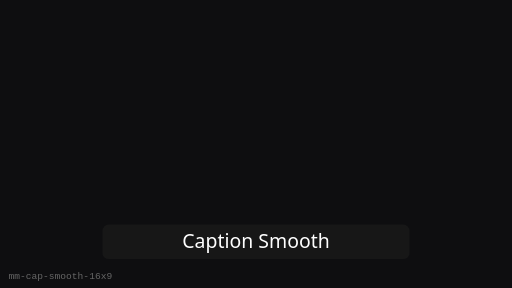
t = 0.00 s
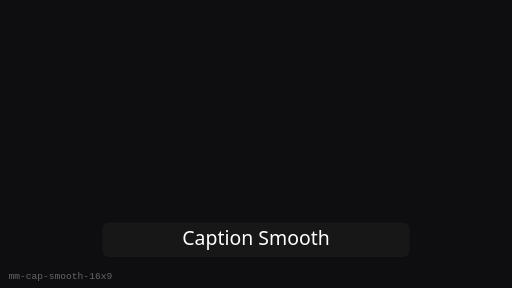
t = 0.25 s
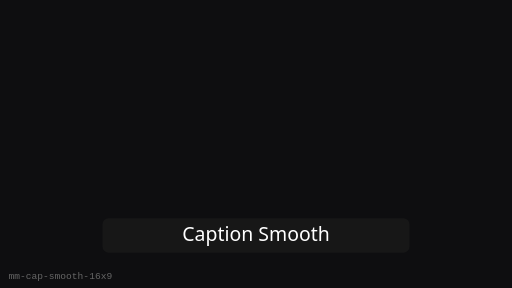
t = 0.75 s
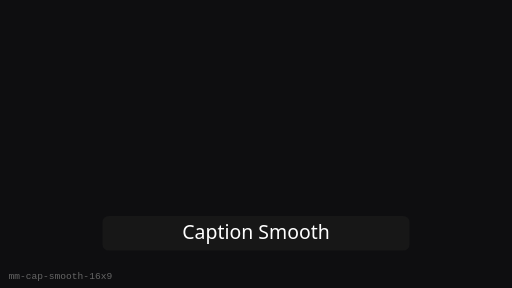
t = 1.00 s
t = 1.25 s: frame unchanged from t = 0.75 s, image omitted
t = 1.75 s: frame unchanged from t = 0.25 s, image omitted

The animated SVG that drew these frames (rendered in a browser with its animation timeline set to each time). Animation: 1 SMIL element (animateTransform=1); one cycle of 2.00 s, repeats indefinitely.

<?xml version="1.0" encoding="UTF-8"?>
<svg xmlns="http://www.w3.org/2000/svg" width="480" height="270" viewBox="0 0 480 270" role="img" aria-label="Caption Smooth (16:9)">
  <rect width="480" height="270" fill="#0E0E10"/>
  <g><animateTransform attributeName="transform" type="translate" values="0 8;0 0;0 8" dur="2s" repeatCount="indefinite"/>
      <rect x="96" y="202.5" width="288" height="32.4" rx="6" fill="#1A1A1A" opacity="0.75"/>
      <text x="240" y="224.1" text-anchor="middle" fill="#fff" font-family="Segoe UI, sans-serif" font-size="18.24">Caption Smooth</text>
    </g>
  <text x="8" y="262" fill="#666" font-size="9" font-family="monospace">mm-cap-smooth-16x9</text>
</svg>
